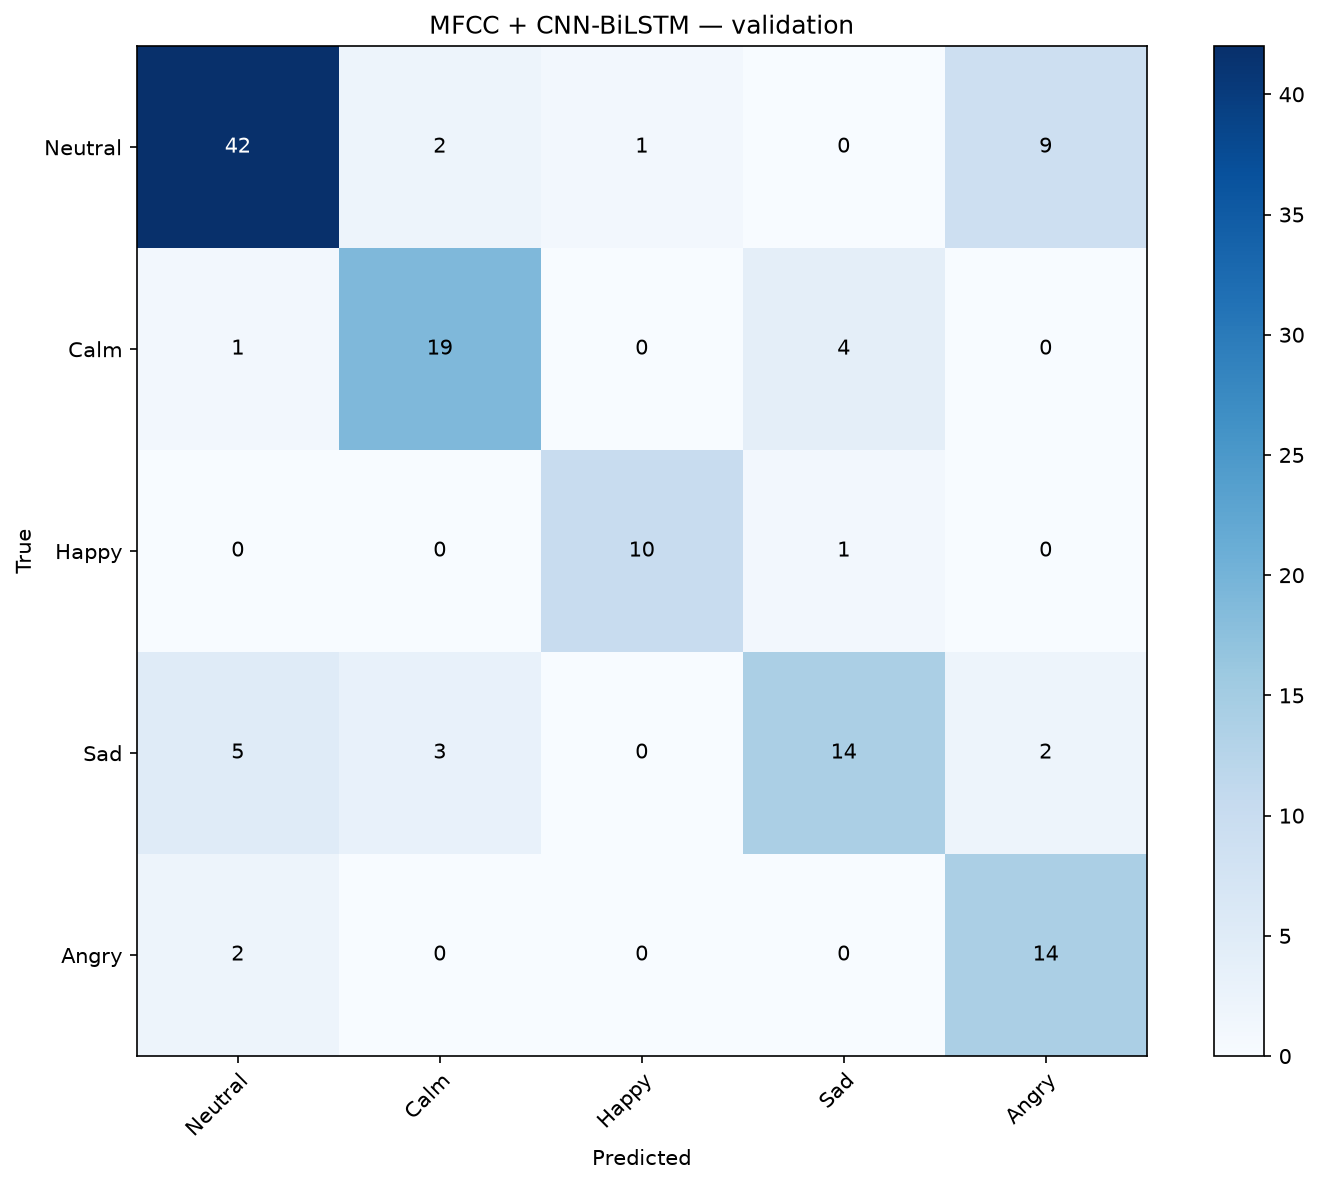

The file beside this chart, header and first rows:
, Neutral, Calm, Happy, Sad, Angry
Neutral, 42, 2, 1, 0, 9
Calm, 1, 19, 0, 4, 0
Happy, 0, 0, 10, 1, 0
Sad, 5, 3, 0, 14, 2
Angry, 2, 0, 0, 0, 14
